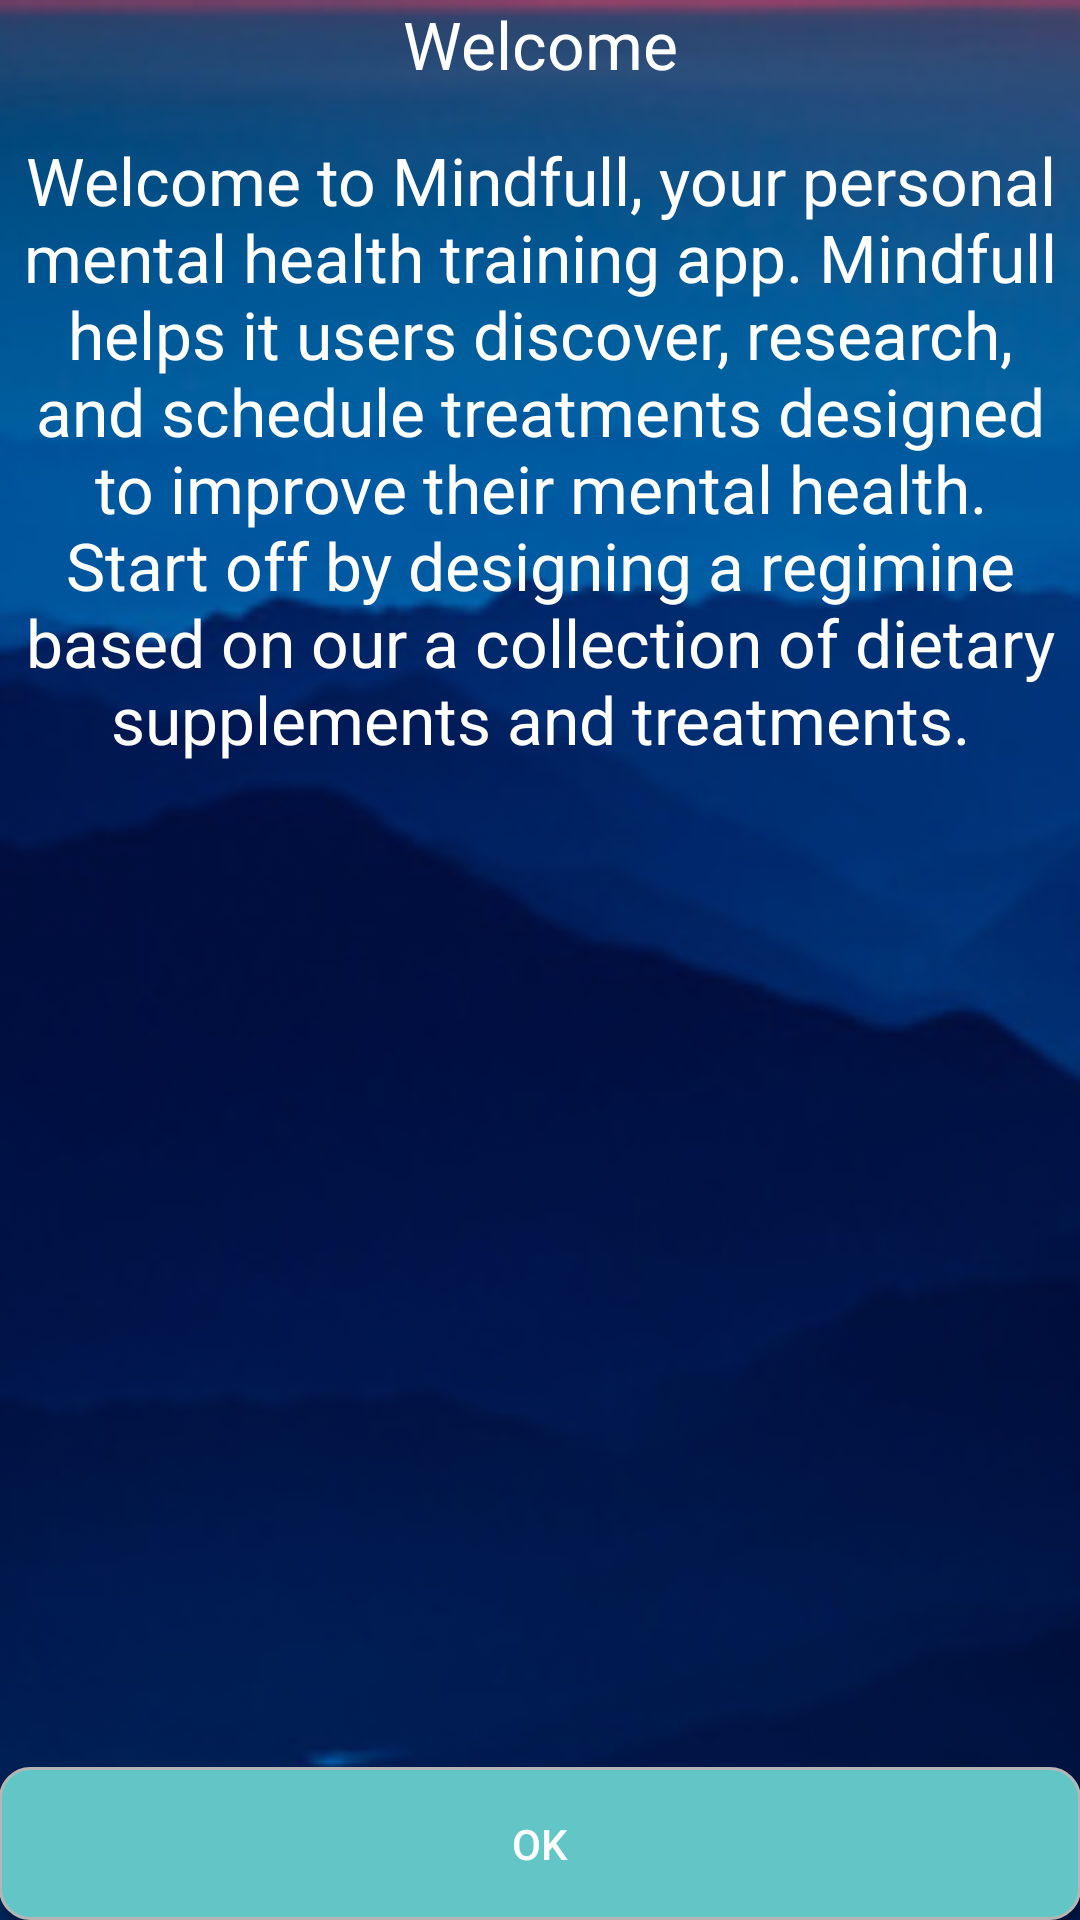

This screen was rendered from an Android layout file. Write that file and the resources it references.
<!-- AndroidManifest.xml: application theme AppTheme -->
<!-- res/layout/activity_tutorial.xml -->
<?xml version="1.0" encoding="utf-8"?>

<RelativeLayout xmlns:android="http://schemas.android.com/apk/res/android"
    xmlns:tools="http://schemas.android.com/tools"
    android:layout_width="match_parent"
    android:layout_height="match_parent"
    android:paddingBottom="@dimen/activity_vertical_margin"
    android:paddingLeft="@dimen/activity_horizontal_margin"
    android:paddingRight="@dimen/activity_horizontal_margin"
    android:paddingTop="@dimen/activity_vertical_margin"
    android:background="@drawable/background"
    tools:context="com.hudson.mindfull.TutorialActivity">

    <Button
        android:layout_width="wrap_content"
        android:layout_height="wrap_content"
        android:text="OK"
        android:id="@+id/button2"
        android:layout_alignParentBottom="true"
        android:layout_alignParentLeft="true"
        android:layout_alignParentStart="true"
        android:layout_alignParentRight="true"
        android:layout_alignParentEnd="true"
        android:background="@drawable/buttonround"
        android:padding="16dp" />

    <TextView
        android:layout_width="wrap_content"
        android:layout_height="wrap_content"
        android:textAppearance="?android:attr/textAppearanceLarge"
        android:text="Welcome"
        android:id="@+id/textView5"
        android:layout_alignParentTop="true"
        android:layout_alignParentLeft="true"
        android:layout_alignParentStart="true"
        android:layout_alignRight="@+id/button2"
        android:layout_alignEnd="@+id/button2"
        android:layout_alignParentEnd="true"
        android:paddingBottom="16dp"
        android:textAlignment="center"
        android:textColor="#ffffff" />

    <TextView
        android:layout_width="wrap_content"
        android:layout_height="wrap_content"
        android:textAppearance="?android:attr/textAppearanceLarge"
        android:text="Welcome to Mindfull, your personal mental health training app. Mindfull helps it users discover, research, and schedule treatments designed to improve their mental health. Start off by designing a regimine based on our a collection of dietary supplements and treatments."
        android:id="@+id/textView6"
        android:layout_below="@+id/textView5"
        android:layout_above="@+id/button2"
        android:layout_alignParentLeft="true"
        android:layout_alignParentStart="true"
        android:layout_alignRight="@+id/button2"
        android:layout_alignEnd="@+id/button2"
        android:textAlignment="center"
        android:textColor="#ffffff" />
</RelativeLayout>
<!-- resources referenced by this layout -->
<resources>
  <!-- drawable background: png bitmap (drawable, 39500 bytes) -->
  <!-- drawable buttonround (drawable) -->
  <?xml version="1.0" encoding="UTF-8"?>
  <shape xmlns:android="http://schemas.android.com/apk/res/android">
      <solid android:color="#62C6C6"/>
      <stroke android:width="1dp" android:color="#B5B5B5" />
      <corners android:radius="10dip"/>
      <padding android:left="10dip" android:top="10dip" android:right="10dip" android:bottom="10dip" />
  </shape>
  <style name="AppTheme" parent="Theme.AppCompat.NoActionBar">
          
          <item name="colorPrimary">@color/colorPrimary</item>
          <item name="colorPrimaryDark">@color/colorPrimaryDark</item>
          <item name="colorAccent">@color/colorAccent</item>
      </style>
  <!-- not gathered from this repository: default colours our renderer supplied (Android Studio template values) -->
  <color name="colorPrimary">#FF6200EE</color>
  <color name="colorPrimaryDark">#FF3700B3</color>
  <color name="colorAccent">#FF03DAC5</color>
</resources>
